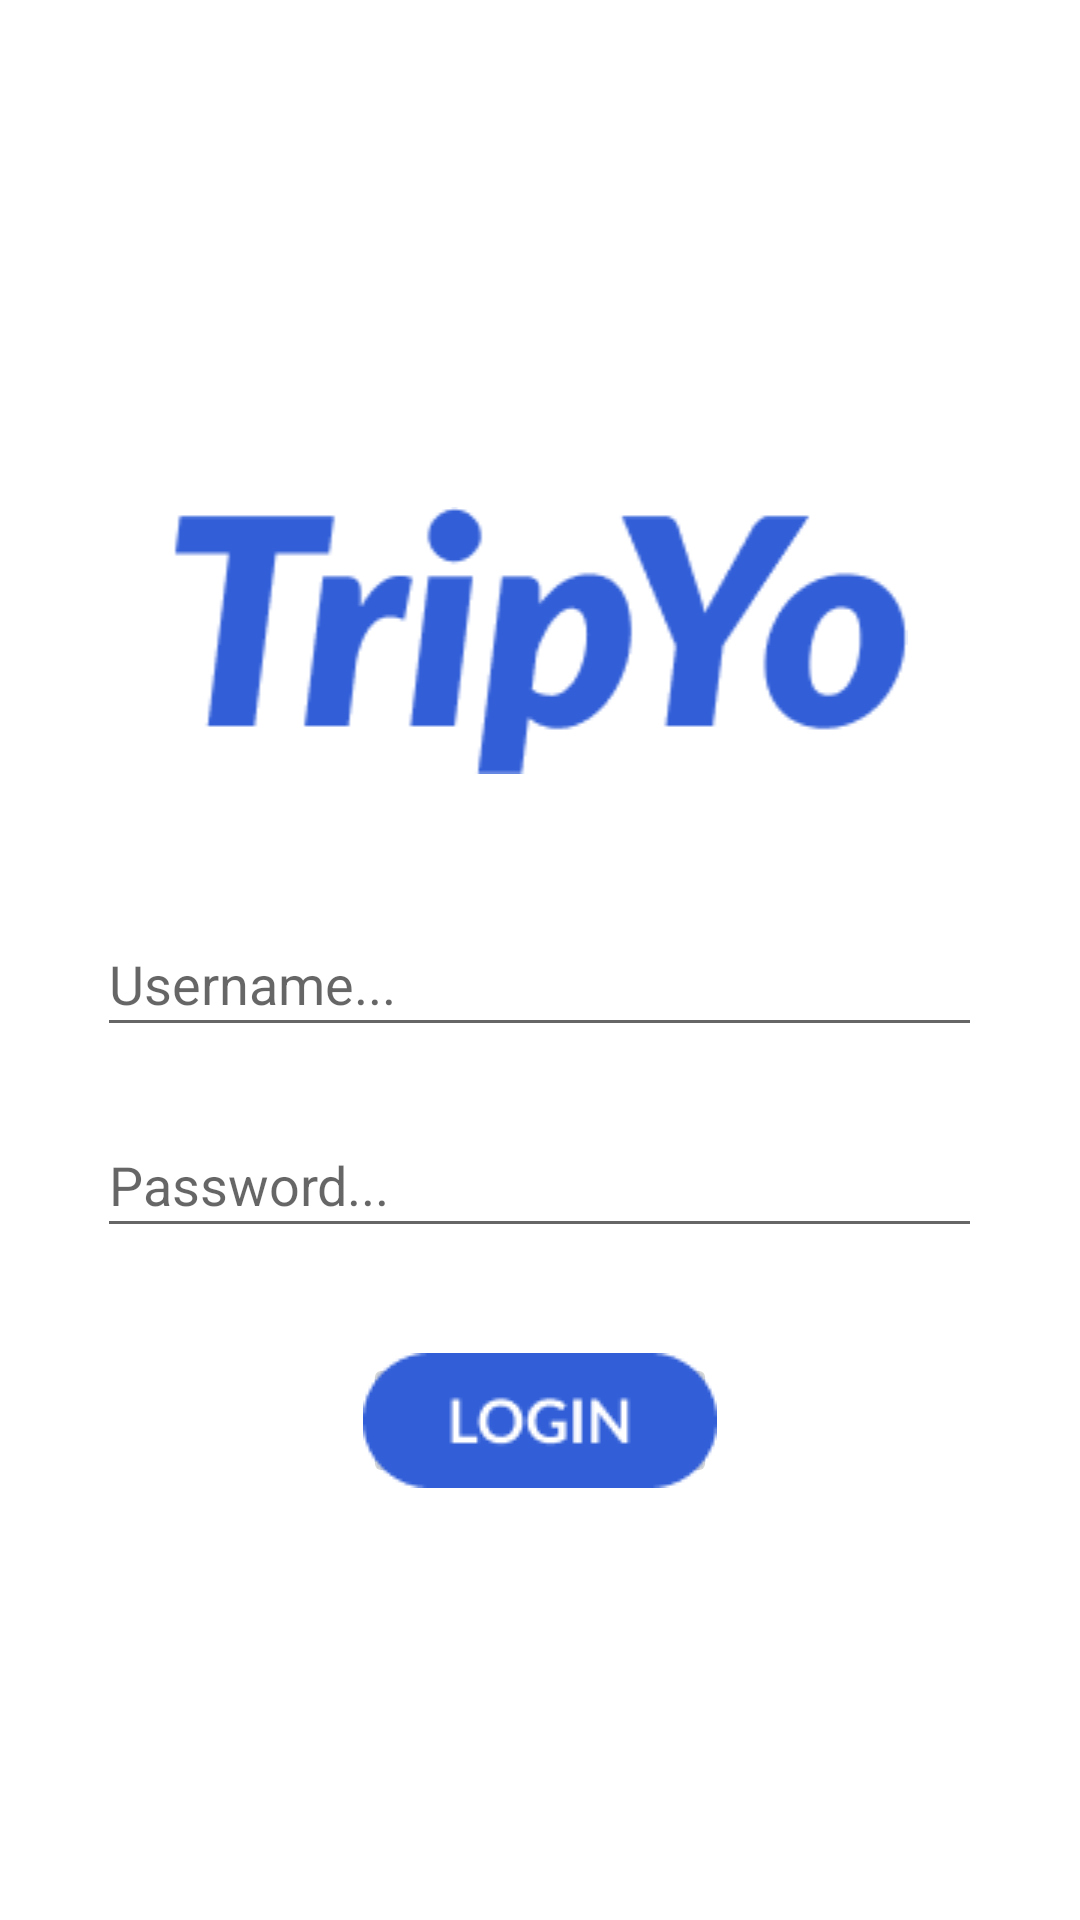

Write the Android layout XML for this screen, with the resource values it uses.
<!-- AndroidManifest.xml: application theme Theme.ProjectITCAndro -->
<!-- res/layout/activity_login.xml -->
<?xml version="1.0" encoding="utf-8"?>
<LinearLayout xmlns:android="http://schemas.android.com/apk/res/android"
    xmlns:app="http://schemas.android.com/apk/res-auto"
    xmlns:tools="http://schemas.android.com/tools"
    android:layout_width="match_parent"
    android:layout_height="match_parent"
    android:orientation="vertical"
    tools:context=".LoginActivity">

    <ImageView
        android:id="@+id/iv_textlogo"
        android:layout_width="match_parent"
        android:layout_height="wrap_content"
        android:src="@drawable/logo_name"
        android:layout_marginTop="169dp"
        />

    <EditText
        android:id="@+id/et_username"
        android:inputType="text"
        android:layout_width="295dp"
        android:layout_height="45dp"
        android:layout_marginTop="46dp"
        android:layout_gravity="center"
        android:hint="Username..."
        />

    <EditText
        android:id="@+id/et_pwd"
        android:inputType="textPassword"
        android:layout_width="295dp"
        android:layout_height="45dp"
        android:layout_marginTop="22dp"
        android:layout_gravity="center"
        android:hint="Password..."
        />

    <ImageButton
        android:id="@+id/ib_btn_login"
        android:layout_width="118dp"
        android:layout_height="45dp"
        android:layout_gravity="center"
        android:src="@drawable/btn_login"
        android:layout_marginTop="35dp"
        />

</LinearLayout>
<!-- resources referenced by this layout -->
<resources>
  <!-- drawable btn_login: png bitmap (drawable-v24, 1711 bytes) -->
  <!-- drawable logo_name: png bitmap (drawable-v24, 4830 bytes) -->
  <style name="Theme.ProjectITCAndro" parent="Theme.MaterialComponents.DayNight.DarkActionBar">
          
          <item name="colorPrimary">@color/purple_500</item>
          <item name="colorPrimaryVariant">@color/purple_700</item>
          <item name="colorOnPrimary">@color/white</item>
          
          <item name="colorSecondary">@color/teal_200</item>
          <item name="colorSecondaryVariant">@color/teal_700</item>
          <item name="colorOnSecondary">@color/black</item>
          
          <item name="android:statusBarColor" tools:targetApi="l">?attr/colorPrimaryVariant</item>
          
      </style>
  <!-- not gathered from this repository: default colours our renderer supplied (Android Studio template values) -->
  <color name="purple_500">#FF6200EE</color>
  <color name="purple_700">#FF3700B3</color>
  <color name="teal_200">#FF03DAC5</color>
  <color name="teal_700">#FF018786</color>
  <color name="black">#FF000000</color>
  <color name="white">#FFFFFFFF</color>
</resources>
